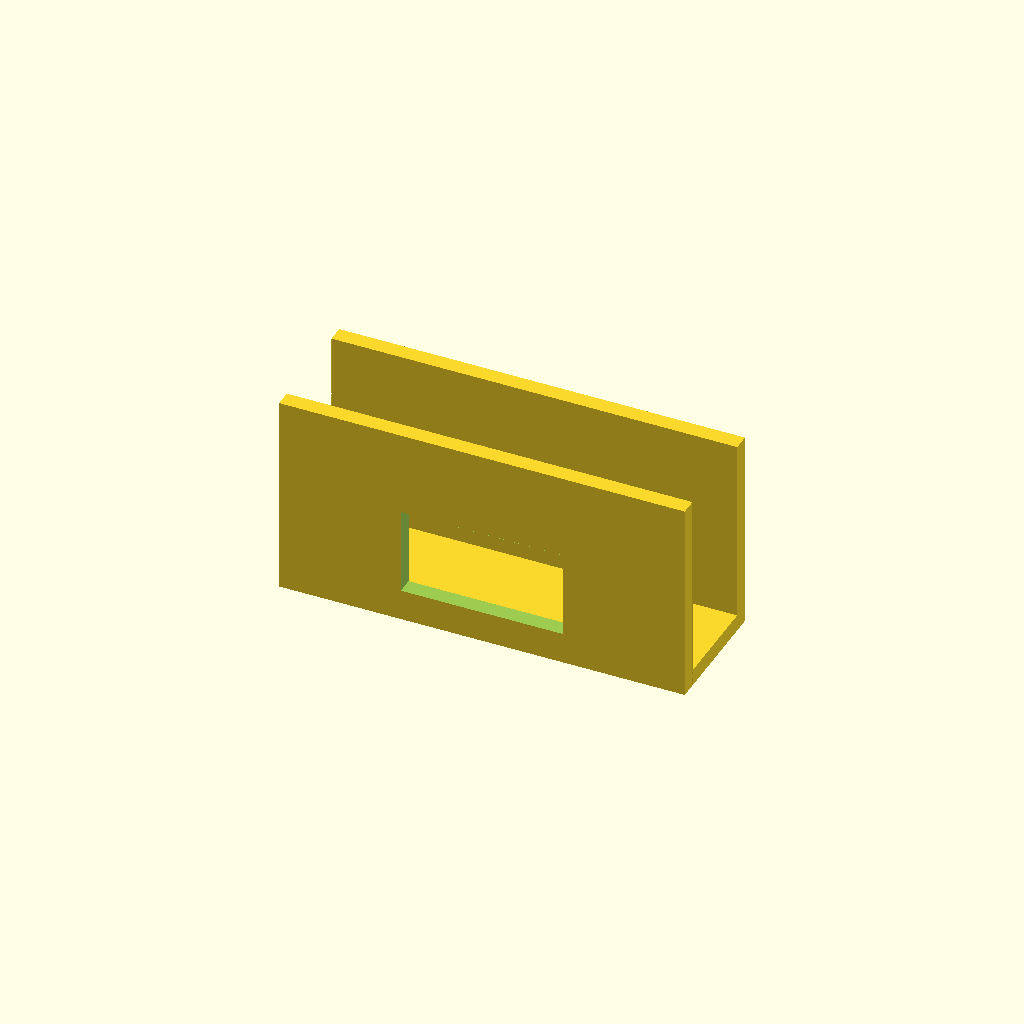
Cell 1: rendered with the file's own defaults.
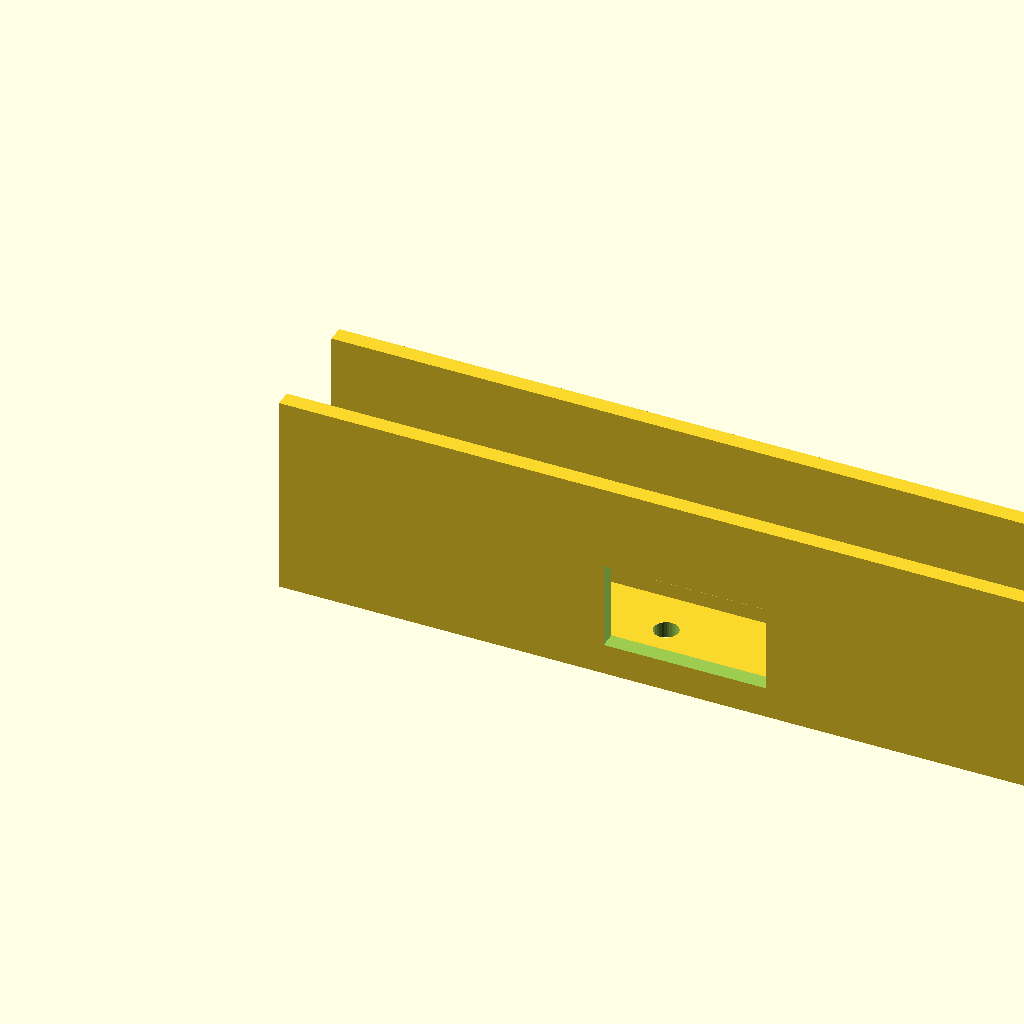
Cell 2 — length set to 220, the other parameters unchanged.
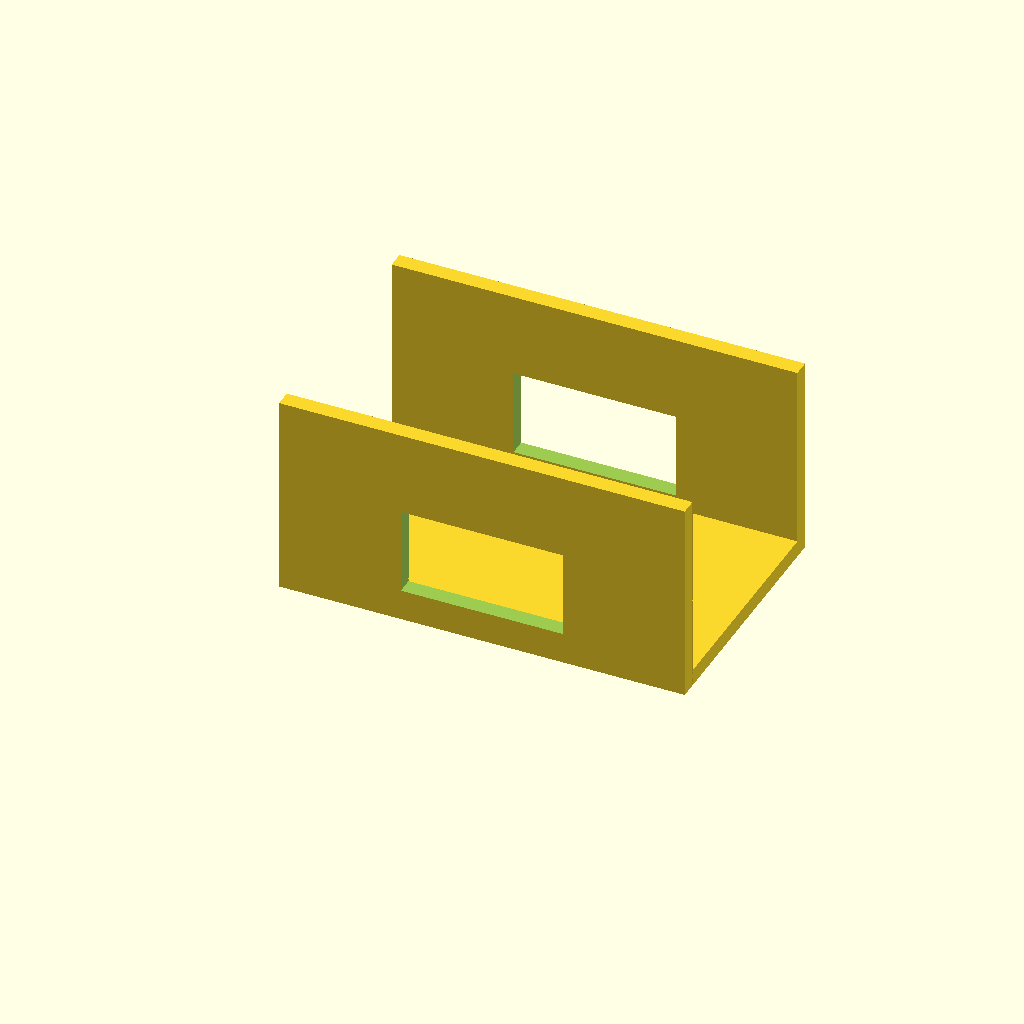
Cell 3: width = 70 (everything else at default).
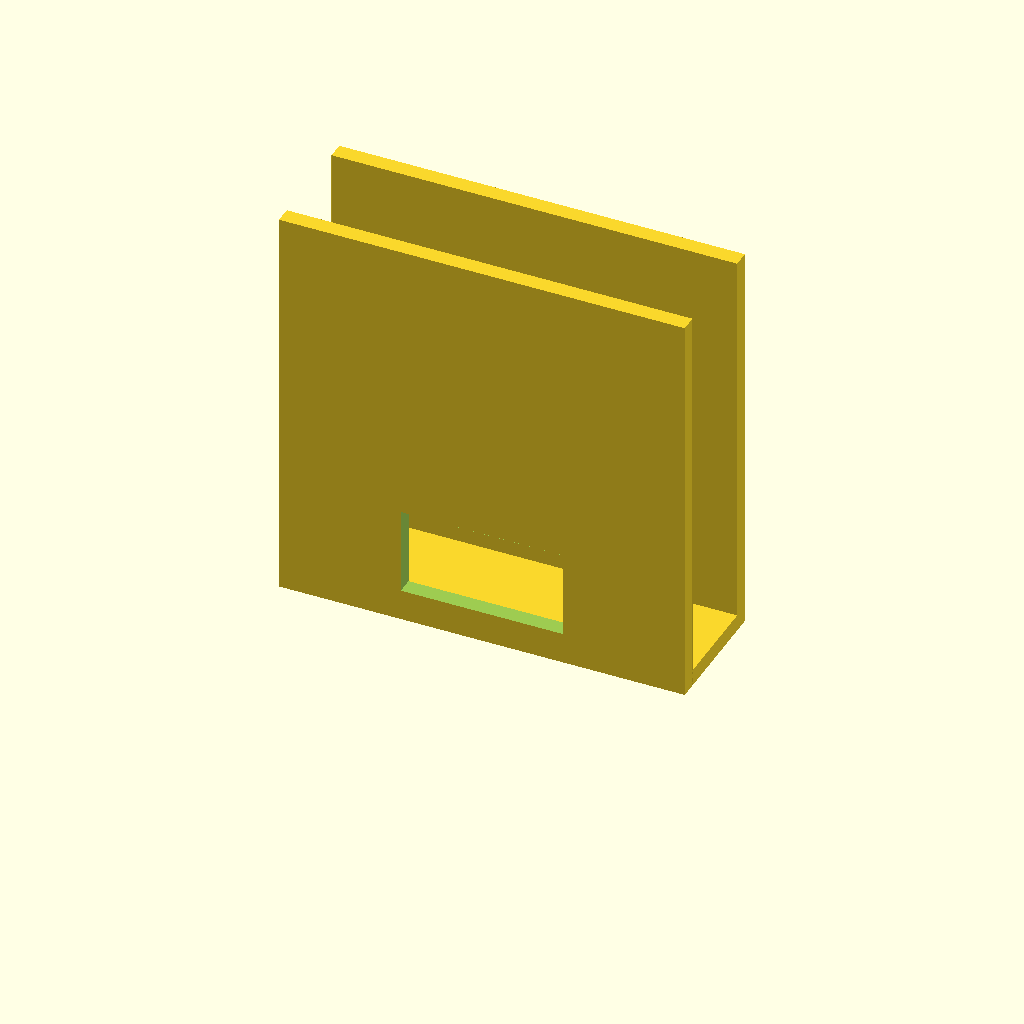
Cell 4 — height set to 110, the other parameters unchanged.
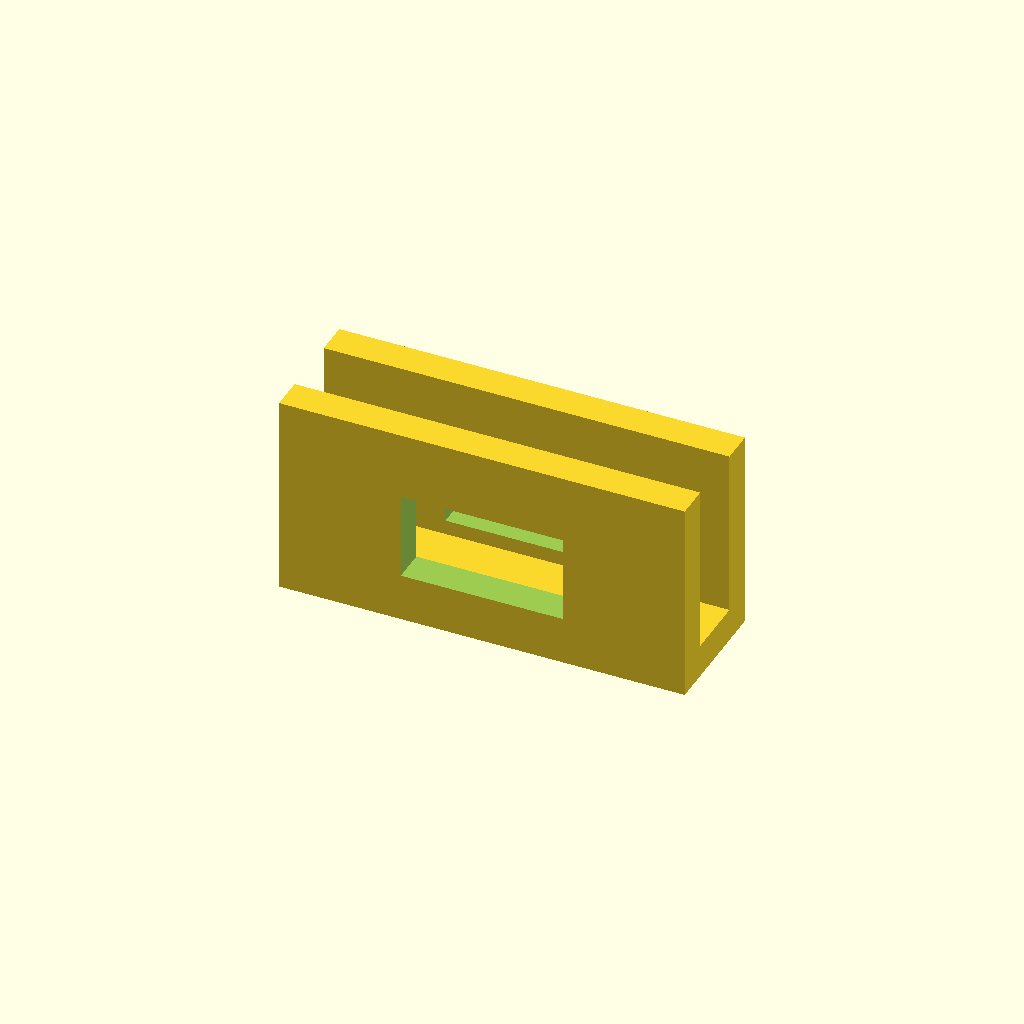
Cell 5: the same model with thick = 9.
One fixed orthographic camera (rotation 55°, 0°, 25°; colour scheme Cornfield) for every cell.
Source of the model, optional_data/data/gen2/ubrackets/part_0012.scad:
$fn = 32;

// ----------------------------------------------------------------------
// U-bracket: 110 x 35 x 55 mm
// ----------------------------------------------------------------------

// --- parameters (mm) ---
length = 110;             // outer length, X
width = 35;               // outer width, Y
height = 55;              // upright height, Z
thick = 4.5;              // wall thickness
hole_d = 6.6;             // clearance for M6
window_l = 44;            // window length
window_h = 23.6;          // window height

module hole_z(px, py) {
  translate([px, py, -2.5]) cylinder(h = thick + 5, d = hole_d);
}
module hole_y_pz(pz) {
  /* through both uprights along Y */
  translate([0, -2.5, pz]) rotate([-90, 0, 0]) cylinder(h = width + 5, d = hole_d);
}

module base() {
  cube([length, width, thick]);
}

module uprights() {
  cube([length, thick, height]);
  translate([0, width - thick, 0]) cube([length, thick, height]);
}

difference() {
  union() {
    base();
    uprights();
  }
  hole_z(13.2, 17.5);
  hole_z(96.8, 17.5);
  /* lightening window through both uprights */
  translate([length / 2 - window_l / 2, -1, thick + 4])
    cube([window_l, width + 2, window_h]);
}
Customizer parameters (derived from the source; name, type, default, range or options):
length: number, default 110
width: number, default 35
height: number, default 55
thick: number, default 4.5
hole_d: number, default 6.6
window_l: number, default 44
window_h: number, default 23.6
